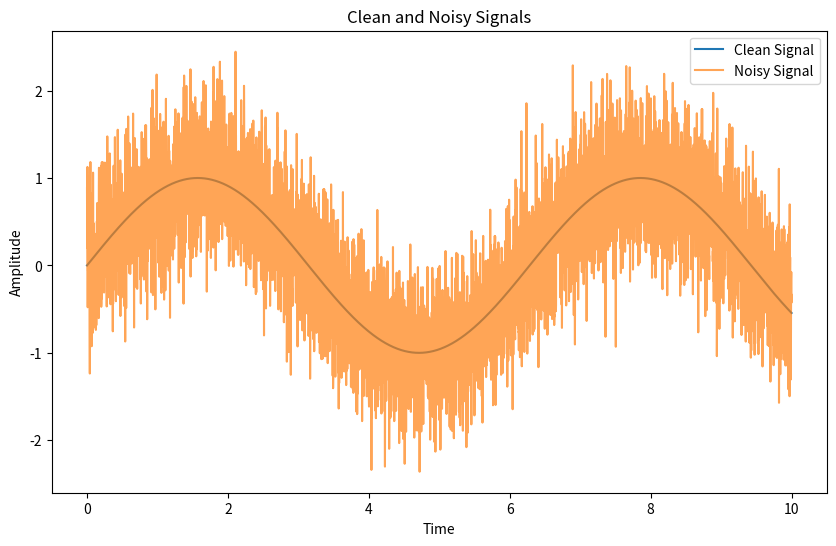
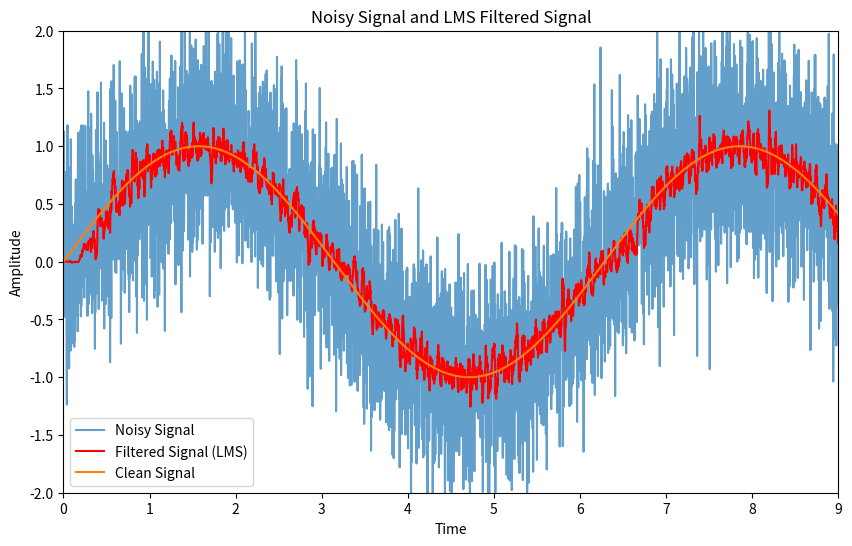

Generate these figures, in order, with matplotlib:
"""
LMS noise cancelling implementation 
with steepest descent
"""

import numpy as np
import matplotlib.pyplot as plt

#NOISY ENVIRONMENT SIMULATION

# Generate a clean signal (e.g., a sine wave)
np.random.seed(0)
t = np.linspace(0, 10, 5000)  # time vector
clean_signal = np.sin(t)

# Add Gaussian noise to the clean signal
noise = np.random.normal(0, 0.5, t.shape)
noisy_signal = clean_signal + noise

# Plot the clean and noisy signals
plt.figure(figsize=(10, 6))
plt.plot(t, clean_signal, label='Clean Signal')
plt.plot(t, noisy_signal, label='Noisy Signal', alpha=0.7)
plt.legend()
plt.xlabel('Time')
plt.ylabel('Amplitude')
plt.title('Clean and Noisy Signals')
plt.show()

#LMS Adaptative Filter Implementation 

def lms_filter(x, d, mu, P): #mu: step size
    w = np.zeros(P)
    N = x.shape[0]
    y = np.zeros(N)
    e = np.zeros(N)
    buf = np.zeros(P)
    for n in range(N):
        buf[1:] = buf[:-1]
        buf[0] = x[n]
        y[n] = np.dot(buf, w)
        e[n] = d[n] - y[n]
        w = w + mu * e[n] * buf
    return y, e

#Apply LMS to noisy signal

# Parameters
mu = 0.01  # Learning rate
filter_order = 15 # Filter order

# Apply LMS filter
filtered_signal, weights = lms_filter(noisy_signal, clean_signal, mu, filter_order)

#Filtered Signal Visualization

# Plot the results
plt.figure(figsize=(10, 6))
plt.plot(t, noisy_signal, label='Noisy Signal', alpha=0.7)
plt.plot(t, filtered_signal, label='Filtered Signal (LMS)', color='red')
plt.plot(t, clean_signal, label='Clean Signal')
plt.legend()
plt.xlabel('Time')
plt.ylabel('Amplitude')
plt.title('Noisy Signal and LMS Filtered Signal')
plt.xlim(0, 9)  # Ajusta el eje x de 0 a 8
plt.ylim(-2, 2)  # Ajusta el eje x de 0 a 8
plt.show()

#source: https://www.geeksforgeeks.org/machine-learning/least-mean-squares-filter-in-signal-processing/

def calculate_snr(signal, noise):
    """Devuelve el SNR en decibeles."""
    power_signal = np.mean(signal**2)
    power_noise = np.mean(noise**2)
    return 10 * np.log10(power_signal / power_noise)

# Señal limpia (original)
signal = clean_signal

# Ruido antes del filtrado
noise_before = noisy_signal - signal

# Ruido después del filtrado
noise_after = filtered_signal - signal

# Cálculo de SNR
snr_before = calculate_snr(signal, noise_before)
snr_after = calculate_snr(signal, noise_after)

print(f"SNR antes del filtrado: {snr_before:.2f} dB")
print(f"SNR después del filtrado: {snr_after:.2f} dB")
